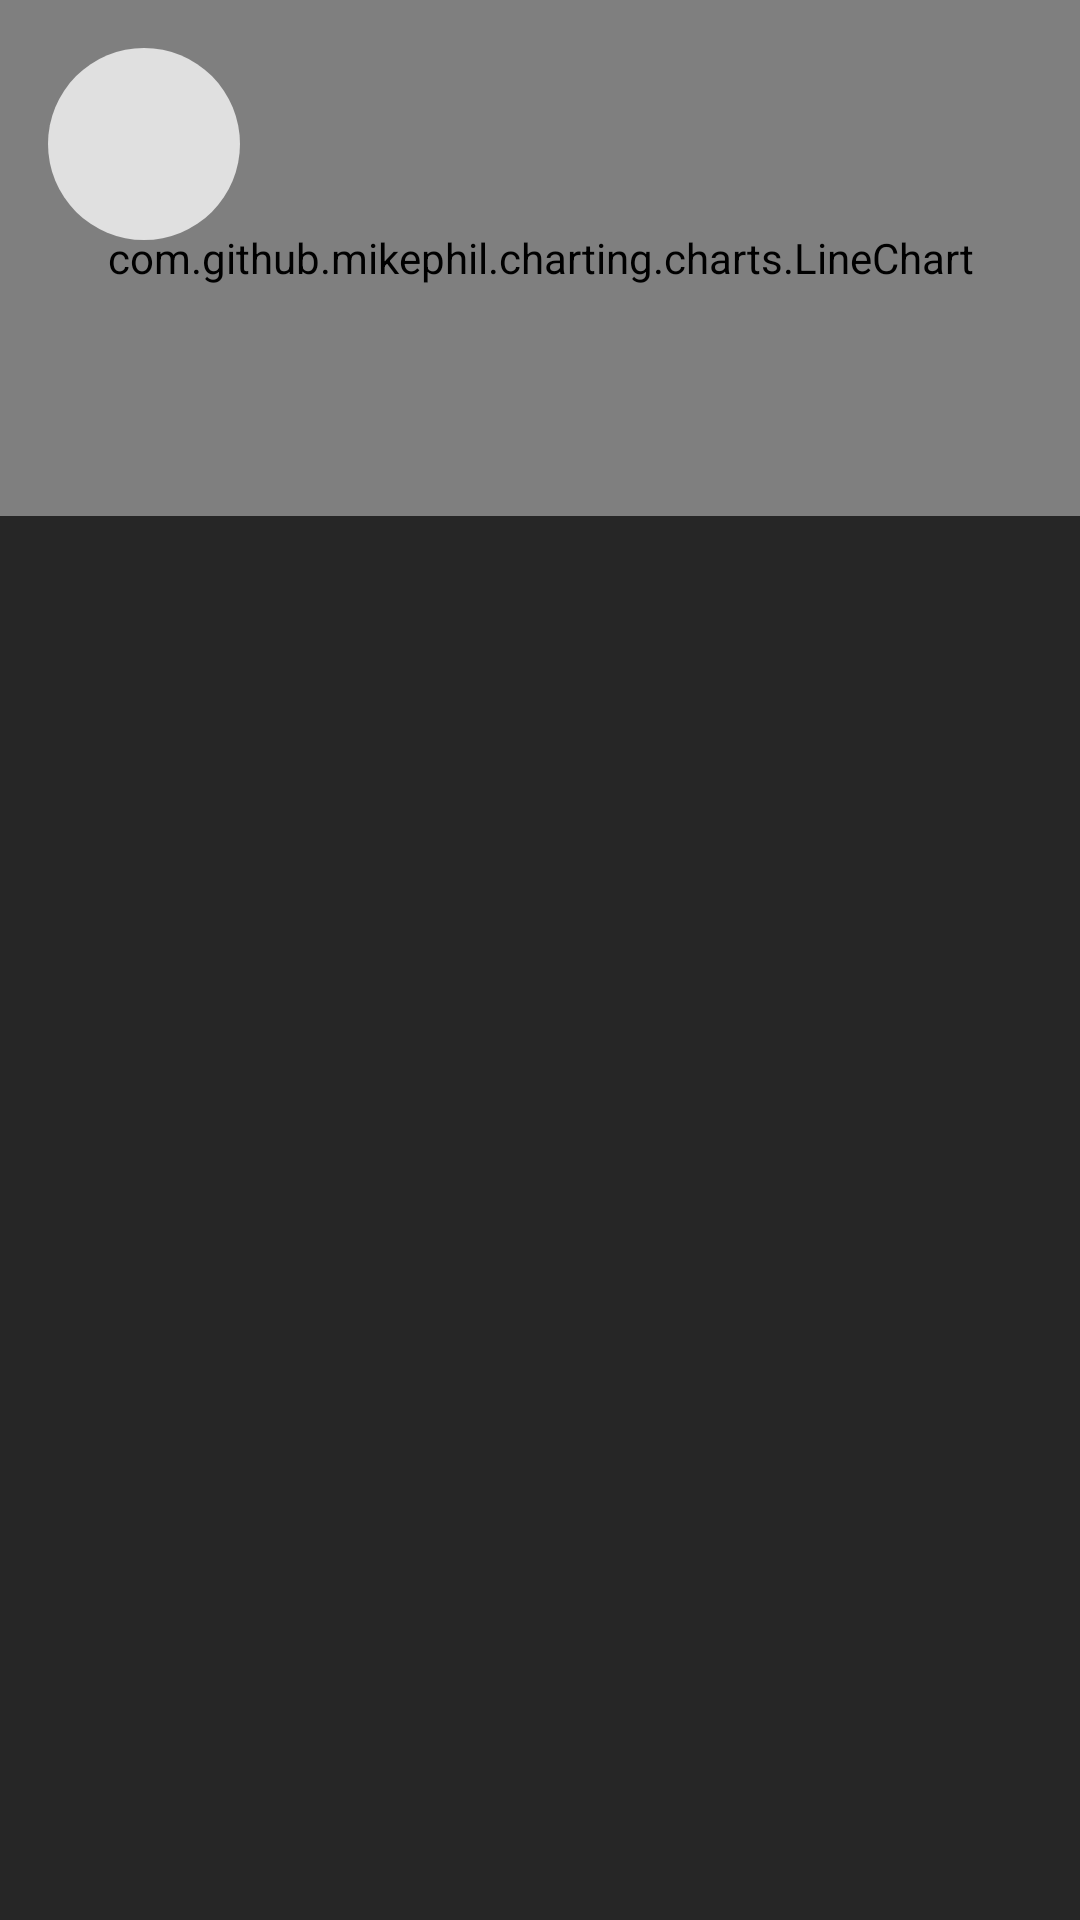

Reconstruct the res/layout file that produces this screen, plus the resources it refers to.
<!-- AndroidManifest.xml: application theme AppTheme -->
<!-- res/layout/controller_drawer.xml -->
<?xml version="1.0" encoding="utf-8"?>
<LinearLayout xmlns:android="http://schemas.android.com/apk/res/android"
    xmlns:app="http://schemas.android.com/apk/res-auto"
    xmlns:tools="http://schemas.android.com/tools"
    android:layout_width="match_parent"
    android:layout_height="match_parent"
    android:background="@color/colorPrimaryDark"
    android:orientation="vertical"
    >

  <android.support.constraint.ConstraintLayout
      android:layout_width="match_parent"
      android:layout_height="172dp"
      android:background="@color/colorPrimary"
      >
    <com.github.mikephil.charting.charts.LineChart
        android:id="@+id/stats_chart"
        android:layout_width="match_parent"
        android:layout_height="match_parent" />

    <ImageView
        android:id="@+id/user_avatar"
        android:layout_width="64dp"
        android:layout_height="64dp"
        android:layout_marginStart="16dp"
        android:layout_marginTop="16dp"
        android:src="@drawable/shape_priority_circle"
        android:tint="#FFE0E0E0"
        app:layout_constraintStart_toStartOf="parent"
        app:layout_constraintTop_toTopOf="parent"
        />

    <Spinner
        android:id="@+id/user_spinner"
        android:layout_width="match_parent"
        android:layout_height="wrap_content"
        android:layout_marginBottom="16dp"
        android:layout_marginEnd="16dp"
        android:layout_marginStart="16dp"
        app:layout_constraintBottom_toBottomOf="parent"
        app:layout_constraintEnd_toEndOf="parent"
        app:layout_constraintStart_toStartOf="parent"
        tools:listitem="@android:layout/simple_list_item_1"
        />

  </android.support.constraint.ConstraintLayout>

  <android.support.v7.widget.RecyclerView
      android:id="@+id/drawer_list"
      android:layout_width="match_parent"
      android:layout_height="wrap_content"
      />


</LinearLayout>
<!-- resources referenced by this layout -->
<resources>
  <color name="colorPrimary">#4D4D4D</color>
  <color name="colorPrimaryDark">#262626</color>
  <!-- drawable shape_priority_circle (drawable) -->
  <?xml version="1.0" encoding="utf-8"?>
  <shape xmlns:android="http://schemas.android.com/apk/res/android"
      android:shape="oval">
    <solid android:color="@android:color/holo_red_dark"/>
    <size
        android:height="40dp"
        android:width="40dp"/>
  </shape>
  <style name="AppTheme" parent="Theme.AppCompat.NoActionBar">
      
      <item name="colorPrimary">@color/colorPrimary</item>
      <item name="colorPrimaryDark">@color/colorPrimaryDark</item>
      <item name="colorAccent">@color/colorAccent</item>
      <item name="colorControlNormal">@color/colorPrimaryDark</item>
    </style>
  <color name="colorAccent">#FFEB3B</color>
</resources>
